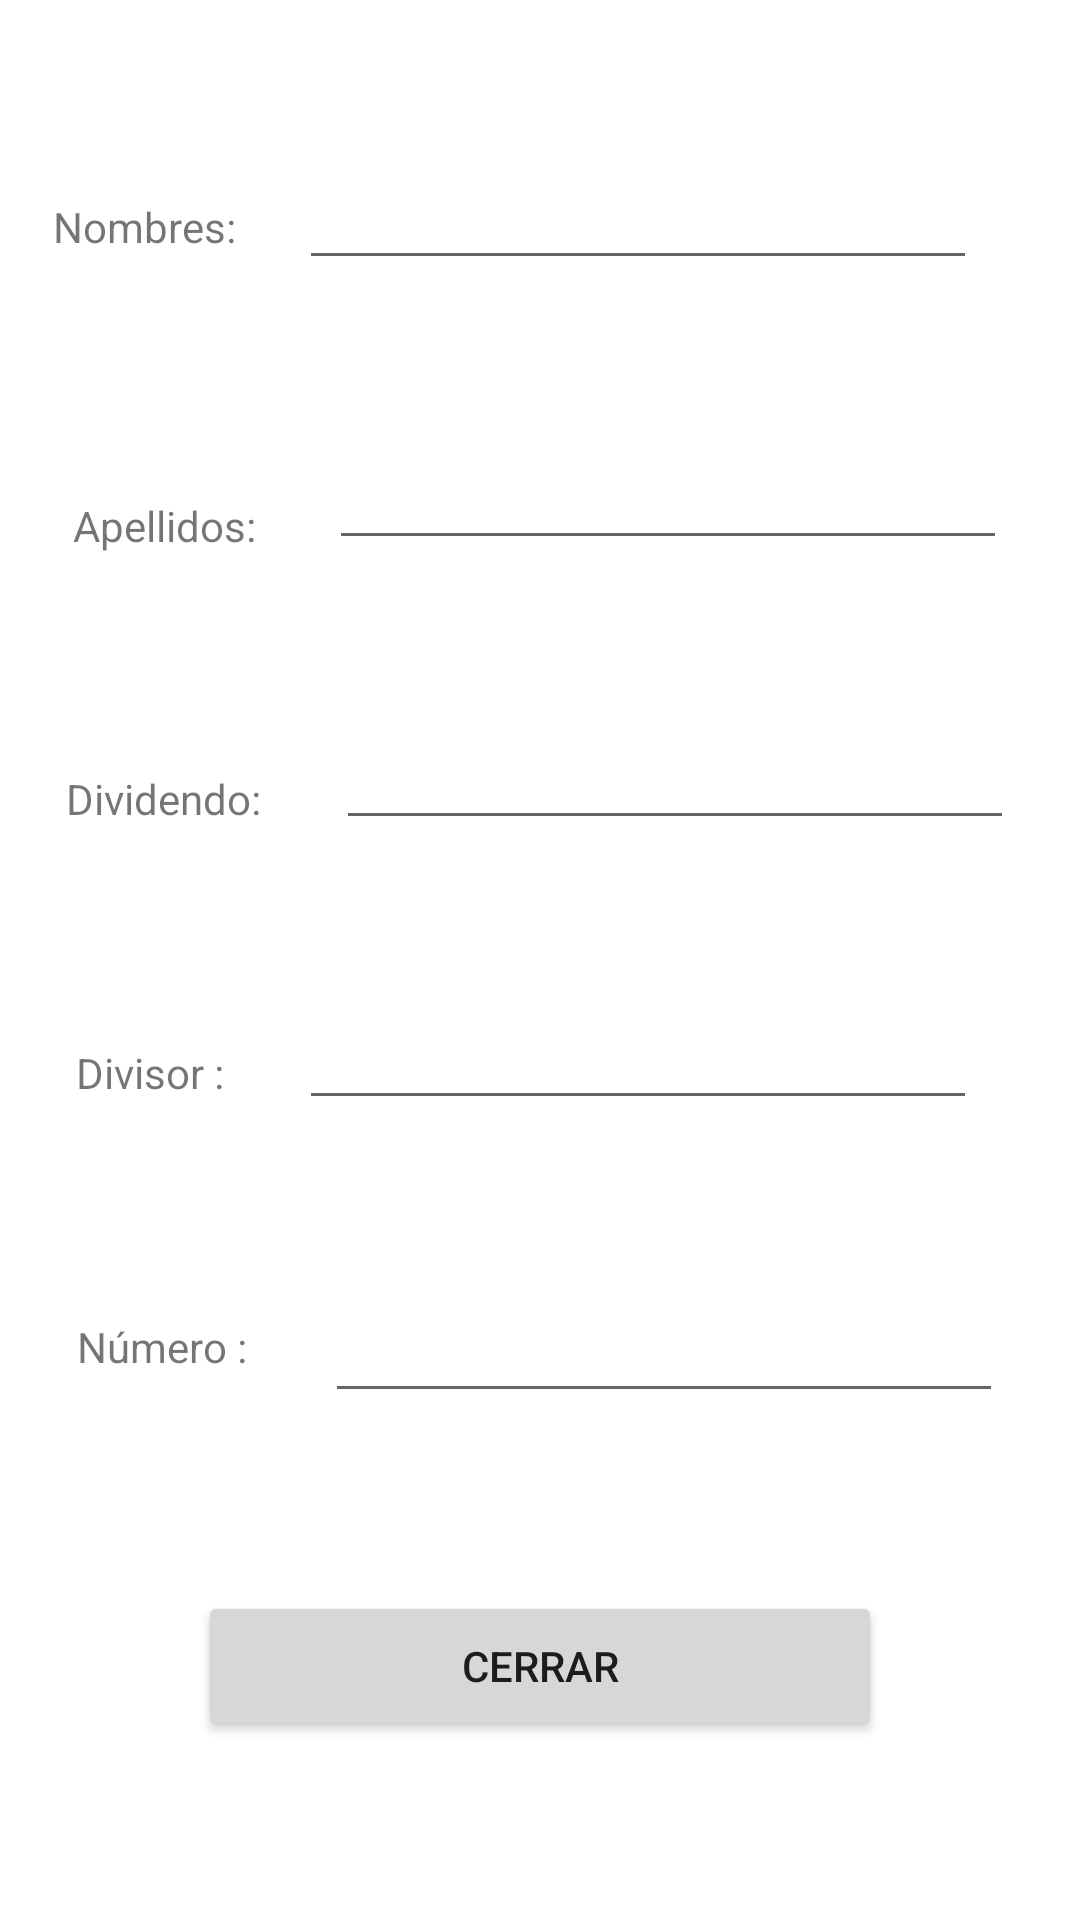

Produce the Android XML layout that renders to this screen, including the resource entries it uses.
<!-- AndroidManifest.xml: application theme Theme.JEAN_FREIRE_PRUEBA_1 -->
<!-- res/layout/calculos.xml -->
<?xml version="1.0" encoding="utf-8"?>
<androidx.constraintlayout.widget.ConstraintLayout xmlns:android="http://schemas.android.com/apk/res/android"
    xmlns:app="http://schemas.android.com/apk/res-auto"
    xmlns:tools="http://schemas.android.com/tools"
    android:layout_width="match_parent"
    android:layout_height="match_parent">

    <TextView
        android:id="@+id/textView8"
        android:layout_width="wrap_content"
        android:layout_height="wrap_content"
        android:text="Nombres:"
        app:layout_constraintBottom_toTopOf="@+id/textView9"
        app:layout_constraintEnd_toStartOf="@+id/editTextTextPersonName"
        app:layout_constraintHorizontal_bias="0.453"
        app:layout_constraintStart_toStartOf="parent"
        app:layout_constraintTop_toTopOf="parent"
        app:layout_constraintVertical_bias="0.45" />

    <TextView
        android:id="@+id/textView9"
        android:layout_width="wrap_content"
        android:layout_height="wrap_content"
        android:text="Apellidos:"
        app:layout_constraintBottom_toTopOf="@+id/textView10"
        app:layout_constraintEnd_toStartOf="@+id/editTextTextPersonName2"
        app:layout_constraintHorizontal_bias="0.5"
        app:layout_constraintStart_toStartOf="parent"
        app:layout_constraintTop_toBottomOf="@+id/editTextTextPersonName"
        app:layout_constraintVertical_bias="0.5" />

    <TextView
        android:id="@+id/textView10"
        android:layout_width="wrap_content"
        android:layout_height="wrap_content"
        android:text="Dividendo: "
        app:layout_constraintBottom_toTopOf="@+id/textView11"
        app:layout_constraintEnd_toStartOf="@+id/editTextTextPersonName3"
        app:layout_constraintHorizontal_bias="0.5"
        app:layout_constraintStart_toStartOf="parent"
        app:layout_constraintTop_toBottomOf="@+id/textView9"
        app:layout_constraintVertical_bias="0.5" />

    <TextView
        android:id="@+id/textView11"
        android:layout_width="wrap_content"
        android:layout_height="wrap_content"
        android:text="Divisor :"
        app:layout_constraintBottom_toTopOf="@+id/textView12"
        app:layout_constraintEnd_toStartOf="@+id/editTextTextPersonName4"
        app:layout_constraintHorizontal_bias="0.5"
        app:layout_constraintStart_toStartOf="parent"
        app:layout_constraintTop_toBottomOf="@+id/textView10"
        app:layout_constraintVertical_bias="0.5" />

    <TextView
        android:id="@+id/textView12"
        android:layout_width="wrap_content"
        android:layout_height="wrap_content"
        android:text="Número :"
        app:layout_constraintBottom_toTopOf="@+id/button"
        app:layout_constraintEnd_toStartOf="@+id/editTextTextPersonName5"
        app:layout_constraintHorizontal_bias="0.5"
        app:layout_constraintStart_toStartOf="parent"
        app:layout_constraintTop_toBottomOf="@+id/textView11"
        app:layout_constraintVertical_bias="0.5" />

    <EditText
        android:id="@+id/editTextTextPersonName"
        android:layout_width="226dp"
        android:layout_height="38dp"
        android:ems="10"
        android:inputType="textPersonName"
        app:layout_constraintBottom_toTopOf="@+id/editTextTextPersonName2"
        app:layout_constraintEnd_toEndOf="parent"
        app:layout_constraintHorizontal_bias="0.745"
        app:layout_constraintStart_toStartOf="parent"
        app:layout_constraintTop_toTopOf="parent"
        app:layout_constraintVertical_bias="0.5" />

    <EditText
        android:id="@+id/editTextTextPersonName2"
        android:layout_width="226dp"
        android:layout_height="38dp"
        android:ems="10"
        android:inputType="textPersonName"
        app:layout_constraintBottom_toTopOf="@+id/editTextTextPersonName3"
        app:layout_constraintEnd_toEndOf="parent"
        app:layout_constraintHorizontal_bias="0.5"
        app:layout_constraintStart_toEndOf="@+id/textView9"
        app:layout_constraintTop_toBottomOf="@+id/editTextTextPersonName"
        app:layout_constraintVertical_bias="0.5" />

    <EditText
        android:id="@+id/editTextTextPersonName3"
        android:layout_width="226dp"
        android:layout_height="38dp"
        android:ems="10"
        android:inputType="textPersonName"
        app:layout_constraintBottom_toTopOf="@+id/editTextTextPersonName4"
        app:layout_constraintEnd_toEndOf="parent"
        app:layout_constraintHorizontal_bias="0.5"
        app:layout_constraintStart_toEndOf="@+id/textView10"
        app:layout_constraintTop_toBottomOf="@+id/editTextTextPersonName2"
        app:layout_constraintVertical_bias="0.5" />

    <EditText
        android:id="@+id/editTextTextPersonName4"
        android:layout_width="226dp"
        android:layout_height="38dp"
        android:ems="10"
        android:inputType="textPersonName"
        app:layout_constraintBottom_toTopOf="@+id/editTextTextPersonName5"
        app:layout_constraintEnd_toEndOf="parent"
        app:layout_constraintHorizontal_bias="0.745"
        app:layout_constraintStart_toStartOf="parent"
        app:layout_constraintTop_toBottomOf="@+id/textView10"
        app:layout_constraintVertical_bias="0.5" />

    <EditText
        android:id="@+id/editTextTextPersonName5"
        android:layout_width="226dp"
        android:layout_height="38dp"
        android:ems="10"
        android:inputType="textPersonName"
        app:layout_constraintBottom_toTopOf="@+id/button"
        app:layout_constraintEnd_toEndOf="parent"
        app:layout_constraintHorizontal_bias="0.5"
        app:layout_constraintStart_toEndOf="@+id/textView12"
        app:layout_constraintTop_toBottomOf="@+id/editTextTextPersonName4"
        app:layout_constraintVertical_bias="0.5" />

    <Button
        android:id="@+id/button"
        android:layout_width="228dp"
        android:layout_height="50dp"
        android:text="Cerrar"
        app:layout_constraintBottom_toBottomOf="parent"
        app:layout_constraintEnd_toEndOf="parent"
        app:layout_constraintHorizontal_bias="0.5"
        app:layout_constraintStart_toStartOf="parent"
        app:layout_constraintTop_toBottomOf="@+id/editTextTextPersonName5"
        app:layout_constraintVertical_bias="0.5" />
</androidx.constraintlayout.widget.ConstraintLayout>
<!-- resources referenced by this layout -->
<resources>
  <style name="Theme.JEAN_FREIRE_PRUEBA_1" parent="Theme.MaterialComponents.DayNight.DarkActionBar">
          
          <item name="colorPrimary">@color/purple_500</item>
          <item name="colorPrimaryVariant">@color/purple_700</item>
          <item name="colorOnPrimary">@color/white</item>
          
          <item name="colorSecondary">@color/teal_200</item>
          <item name="colorSecondaryVariant">@color/teal_700</item>
          <item name="colorOnSecondary">@color/black</item>
          
          <item name="android:statusBarColor">?attr/colorPrimaryVariant</item>
          
      </style>
  <!-- not gathered from this repository: default colours our renderer supplied (Android Studio template values) -->
  <color name="purple_500">#FF6200EE</color>
  <color name="purple_700">#FF3700B3</color>
  <color name="teal_200">#FF03DAC5</color>
  <color name="teal_700">#FF018786</color>
  <color name="black">#FF000000</color>
  <color name="white">#FFFFFFFF</color>
</resources>
